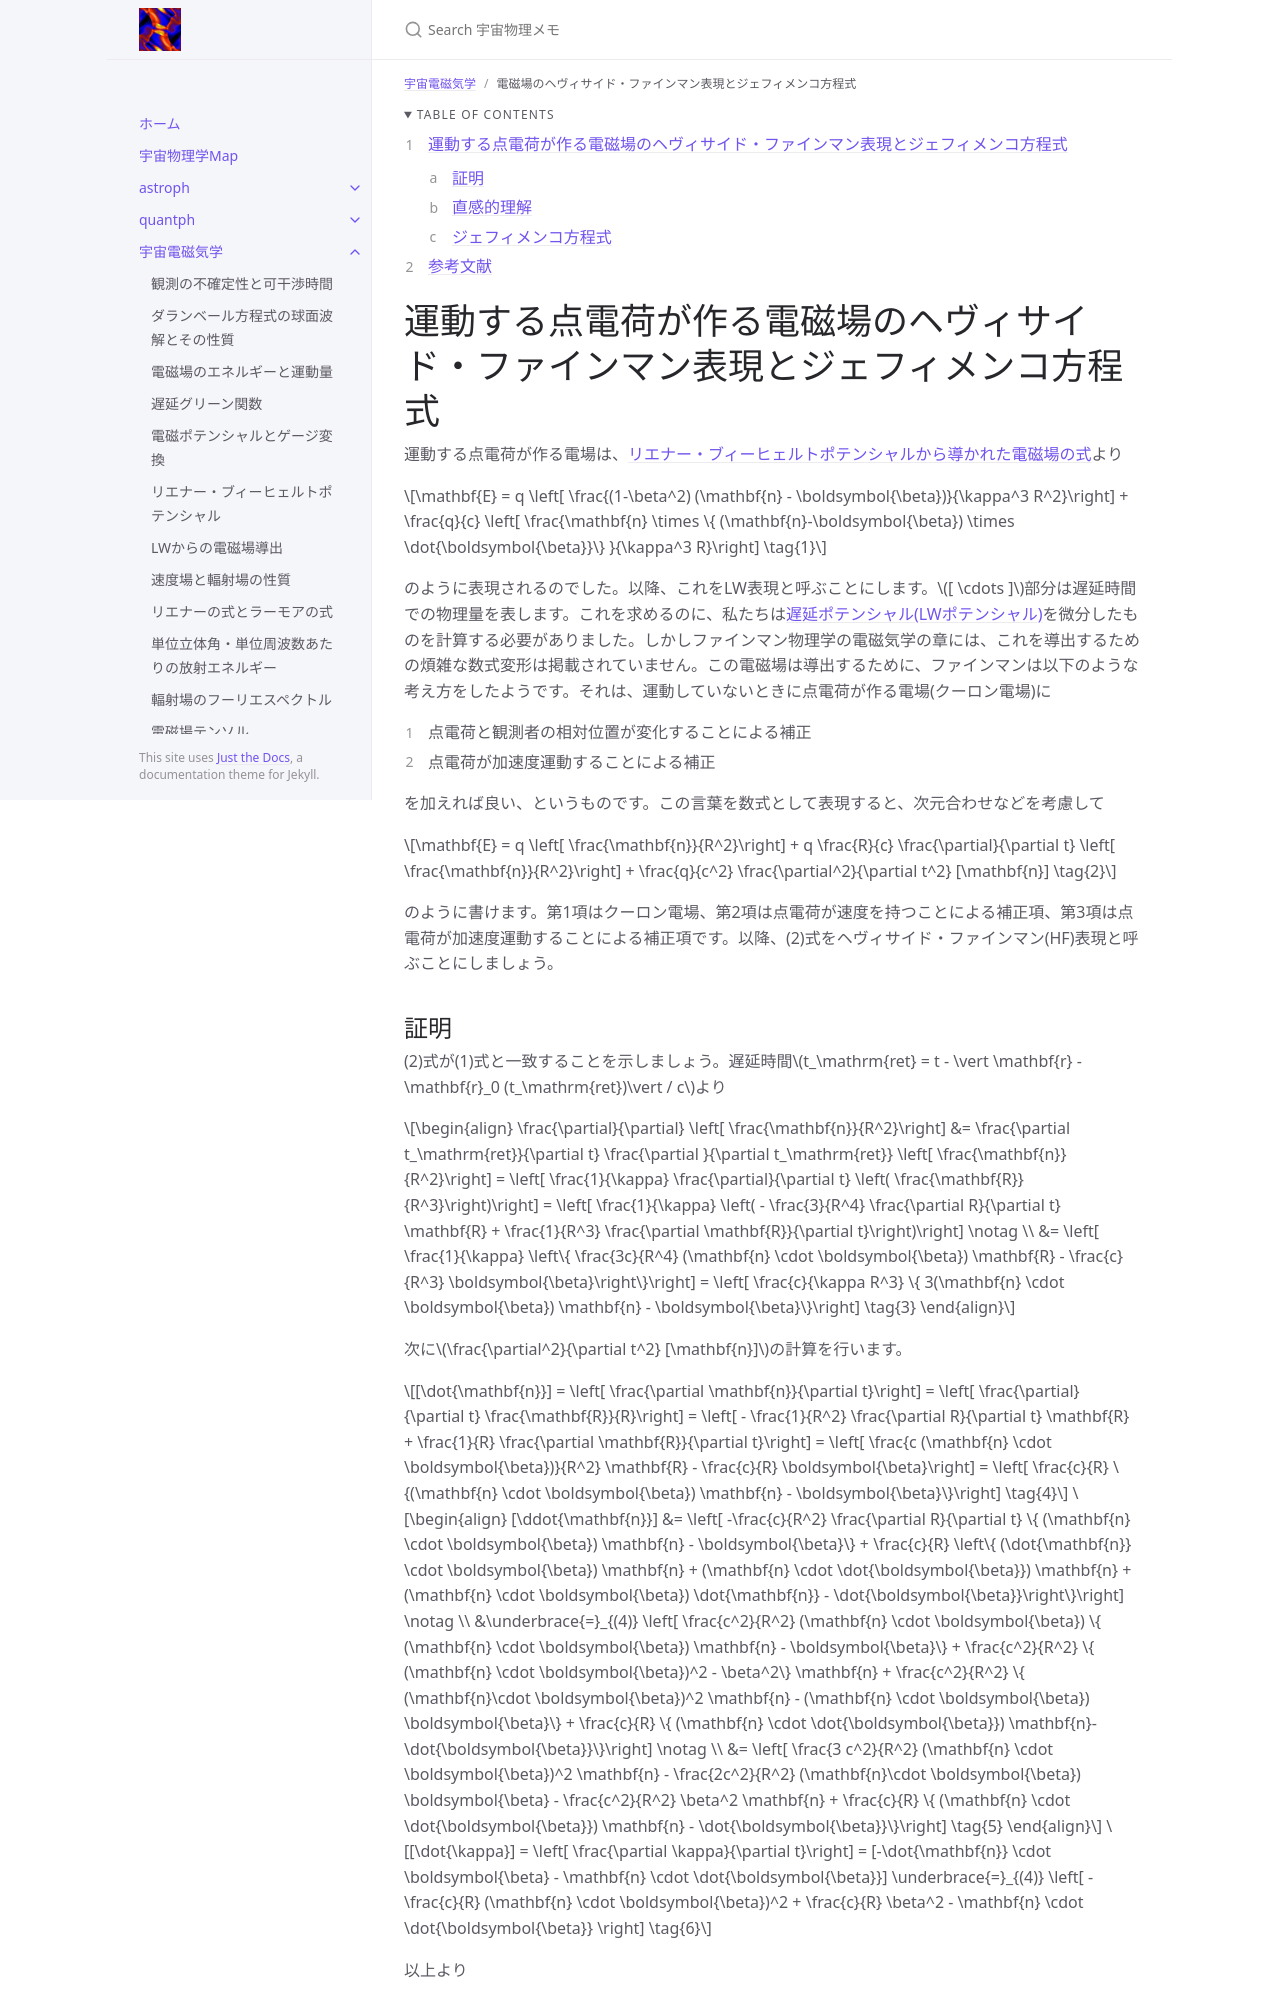

repository: github-nakasho/github-nakasho.github.io · page: astroelec/heaviside_feynman_jefimenko.html · generator: jekyll

---
layout: default
title: 電磁場のヘヴィサイド・ファインマン表現とジェフィメンコ方程式
parent: 宇宙電磁気学
math: mathjax3
permalink: /astroelec/heaviside_feynman_jefimenko
nav_order: 100
---

{: .no_toc }

<details open markdown="block">
  <summary>
    Table of contents
  </summary>
  {: .text-delta }
1. TOC
{:toc}
</details>

{% include adsense.html %} 

# 運動する点電荷が作る電磁場のヘヴィサイド・ファインマン表現とジェフィメンコ方程式

運動する点電荷が作る電場は、[リエナー・ブィーヒェルトポテンシャルから導かれた電磁場の式](/astroelec/lienard_wiechart_em)より

$$
\mathbf{E} 
= q \left[ \frac{(1-\beta^2) (\mathbf{n} - \boldsymbol{\beta})}{\kappa^3 R^2}\right] + \frac{q}{c} \left[ \frac{\mathbf{n} \times \{ (\mathbf{n}-\boldsymbol{\beta}) \times \dot{\boldsymbol{\beta}}\} }{\kappa^3 R}\right] \tag{1}
$$

のように表現されるのでした。以降、これをLW表現と呼ぶことにします。$$[ \cdots ]$$部分は遅延時間での物理量を表します。これを求めるのに、私たちは[遅延ポテンシャル(LWポテンシャル)](/astroelec/lienard_wiechart)を微分したものを計算する必要がありました。しかしファインマン物理学の電磁気学の章には、これを導出するための煩雑な数式変形は掲載されていません。この電磁場は導出するために、ファインマンは以下のような考え方をしたようです。それは、運動していないときに点電荷が作る電場(クーロン電場)に

1. 点電荷と観測者の相対位置が変化することによる補正
2. 点電荷が加速度運動することによる補正

を加えれば良い、というものです。この言葉を数式として表現すると、次元合わせなどを考慮して

$$
\mathbf{E} 
= q \left[ \frac{\mathbf{n}}{R^2}\right] + q \frac{R}{c} \frac{\partial}{\partial t} \left[ \frac{\mathbf{n}}{R^2}\right] + \frac{q}{c^2} \frac{\partial^2}{\partial t^2} [\mathbf{n}] \tag{2}
$$

のように書けます。第1項はクーロン電場、第2項は点電荷が速度を持つことによる補正項、第3項は点電荷が加速度運動することによる補正項です。以降、(2)式をヘヴィサイド・ファインマン(HF)表現と呼ぶことにしましょう。
